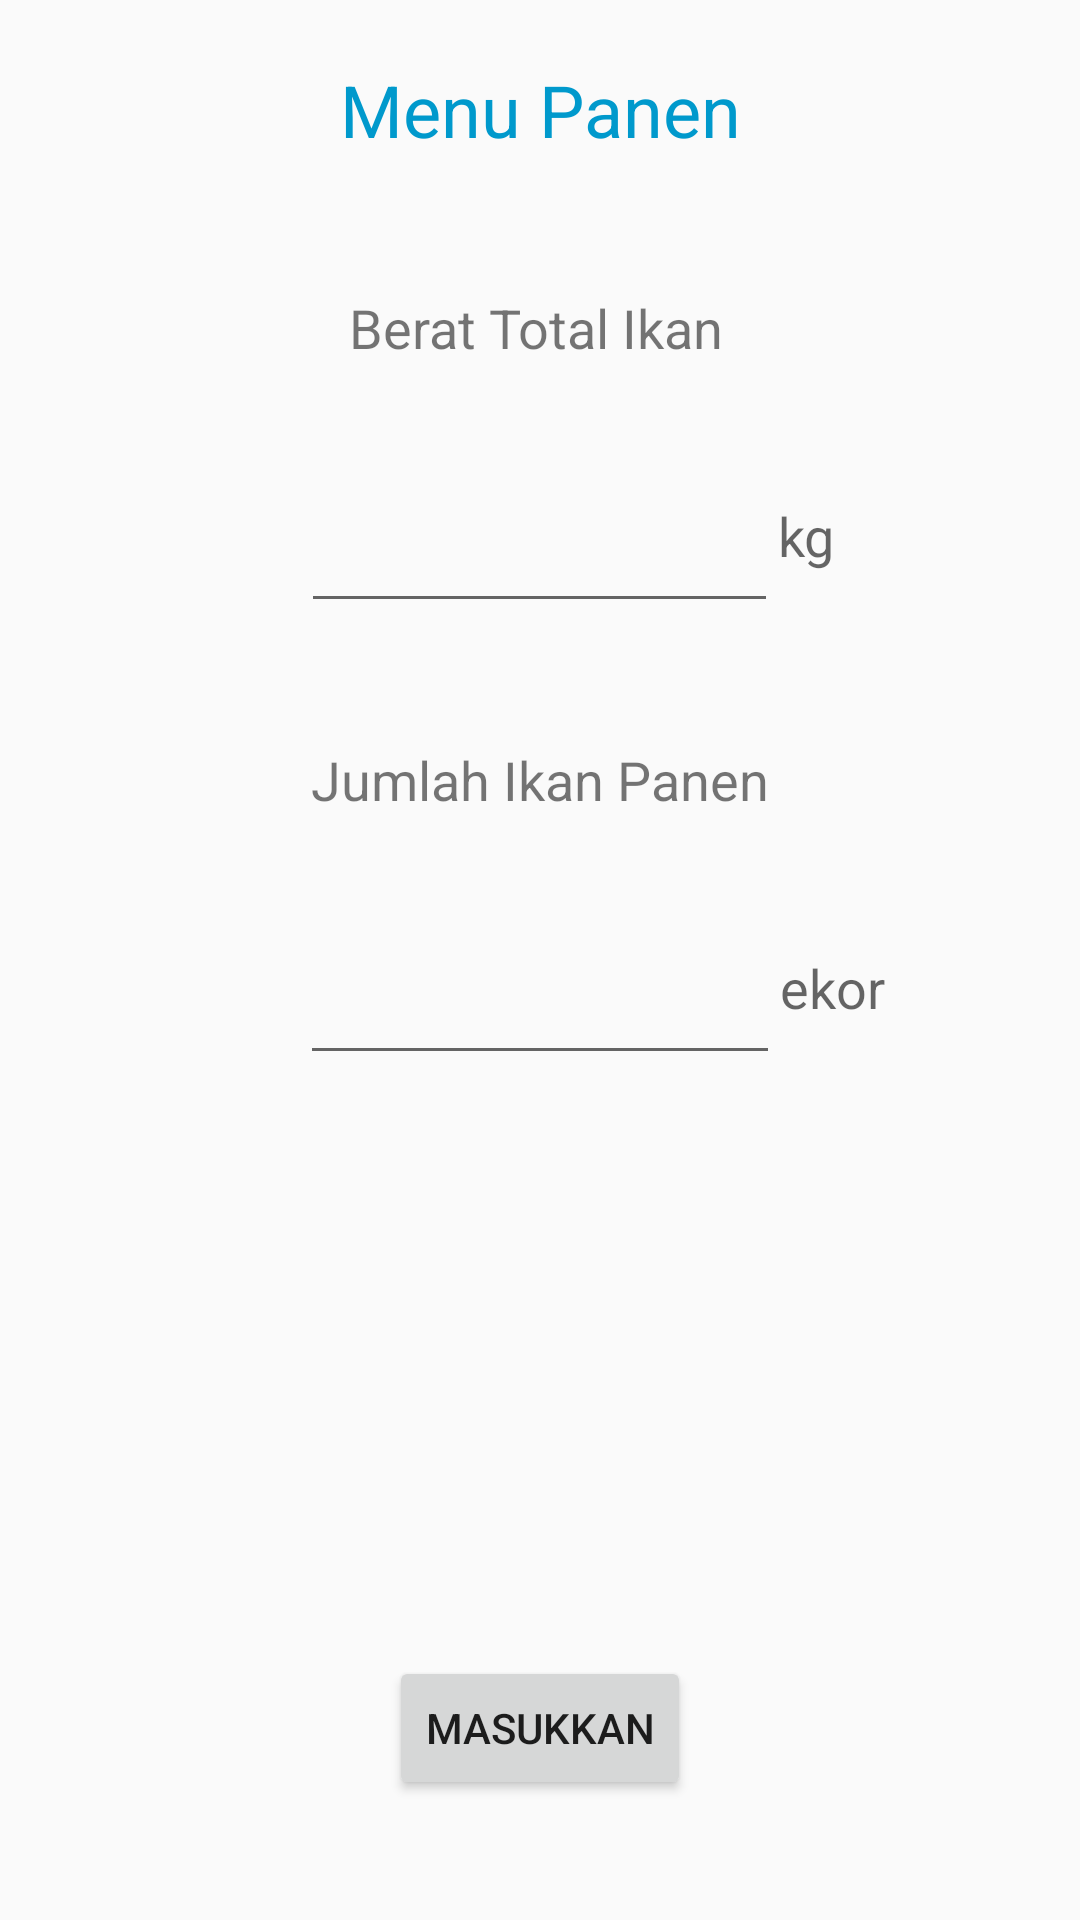

Reconstruct the res/layout file that produces this screen, plus the resources it refers to.
<!-- AndroidManifest.xml: application theme AppTheme -->
<!-- res/layout/activity_panen.xml -->
<?xml version="1.0" encoding="utf-8"?>

<RelativeLayout xmlns:android="http://schemas.android.com/apk/res/android"
    xmlns:app="http://schemas.android.com/apk/res-auto"
    xmlns:tools="http://schemas.android.com/tools"
    android:layout_width="match_parent"
    android:layout_height="match_parent"
    android:paddingLeft="16dp"
    android:paddingBottom="16dp"
    android:paddingTop="16dp"
    android:paddingRight="16dp"
    >


    <TextView
        android:id="@+id/textViewMpanen"
        android:layout_width="match_parent"
        android:layout_height="41dp"
        android:layout_weight="1"
        android:gravity="center"
        android:text="Menu Panen"
        android:textColor="@android:color/holo_blue_dark"
        android:textSize="24sp" />

    <TextView
        android:id="@+id/textviewberatikan"
        android:layout_width="127dp"
        android:layout_height="wrap_content"
        android:text="Berat Total Ikan"
        android:textSize="18sp"
        android:layout_marginTop="40dp"
        android:layout_centerHorizontal="true"
        android:layout_below="@id/textViewMpanen"
        />


    <Button
        android:id="@+id/buttonmas"
        android:layout_width="wrap_content"
        android:layout_height="wrap_content"
        android:layout_alignParentBottom="true"
        android:layout_centerHorizontal="true"
        android:layout_marginBottom="24dp"
        android:text="MASUKKAN"
        />

    <EditText
        android:id="@+id/editTextberatikan"
        android:layout_width="159dp"
        android:layout_height="wrap_content"
        android:layout_centerHorizontal="true"
        android:layout_marginTop="45dp"
        android:layout_below="@id/textviewberatikan"
        android:ems="10"
        android:inputType="numberDecimal"
        android:text=""
        />
    <TextView
        android:id="@+id/unittotik"
        android:layout_width="wrap_content"
        android:layout_height="25dip"
        android:text="kg"
        android:layout_toRightOf="@id/editTextberatikan"
        android:layout_marginRight="15dp"
        android:layout_marginTop="45dp"
        android:textAppearance="?android:attr/textAppearanceMedium"
        android:layout_below="@id/textviewberatikan"/>

    <TextView
        android:id="@+id/textviewjumikan"
        android:layout_width="wrap_content"
        android:layout_height="wrap_content"
        android:layout_below="@id/editTextberatikan"
        android:layout_centerHorizontal="true"
        android:layout_marginTop="40dp"
        android:text="Jumlah Ikan Panen"
        android:textSize="18sp" />
    <EditText
        android:id="@+id/editjumikan"
        android:layout_width="160dp"
        android:layout_height="wrap_content"
        android:layout_below="@id/textviewjumikan"
        android:layout_centerHorizontal="true"
        android:layout_marginTop="45dp"
        android:ems="10"
        android:inputType="numberDecimal"
        android:text="    "
        />
    <TextView
        android:id="@+id/unitjumpa"
        android:layout_width="wrap_content"
        android:layout_height="25dip"
        android:text="ekor"
        android:layout_toRightOf="@id/editjumikan"
        android:layout_marginRight="15dp"
        android:layout_marginTop="45dp"
        android:textAppearance="?android:attr/textAppearanceMedium"
        android:layout_below="@id/textviewjumikan"/>



</RelativeLayout>
<!-- resources referenced by this layout -->
<resources>
  <style name="AppTheme" parent="Theme.AppCompat.Light.NoActionBar">
          
          <item name="colorPrimary">@color/colorPrimary</item>
          <item name="colorPrimaryDark">@color/colorPrimaryDark</item>
          <item name="colorAccent">@color/colorAccent</item>
      </style>
  <color name="colorPrimary">#27399a</color>
  <color name="colorPrimaryDark">#303f9f</color>
  <color name="colorAccent">#881c2c</color>
</resources>
